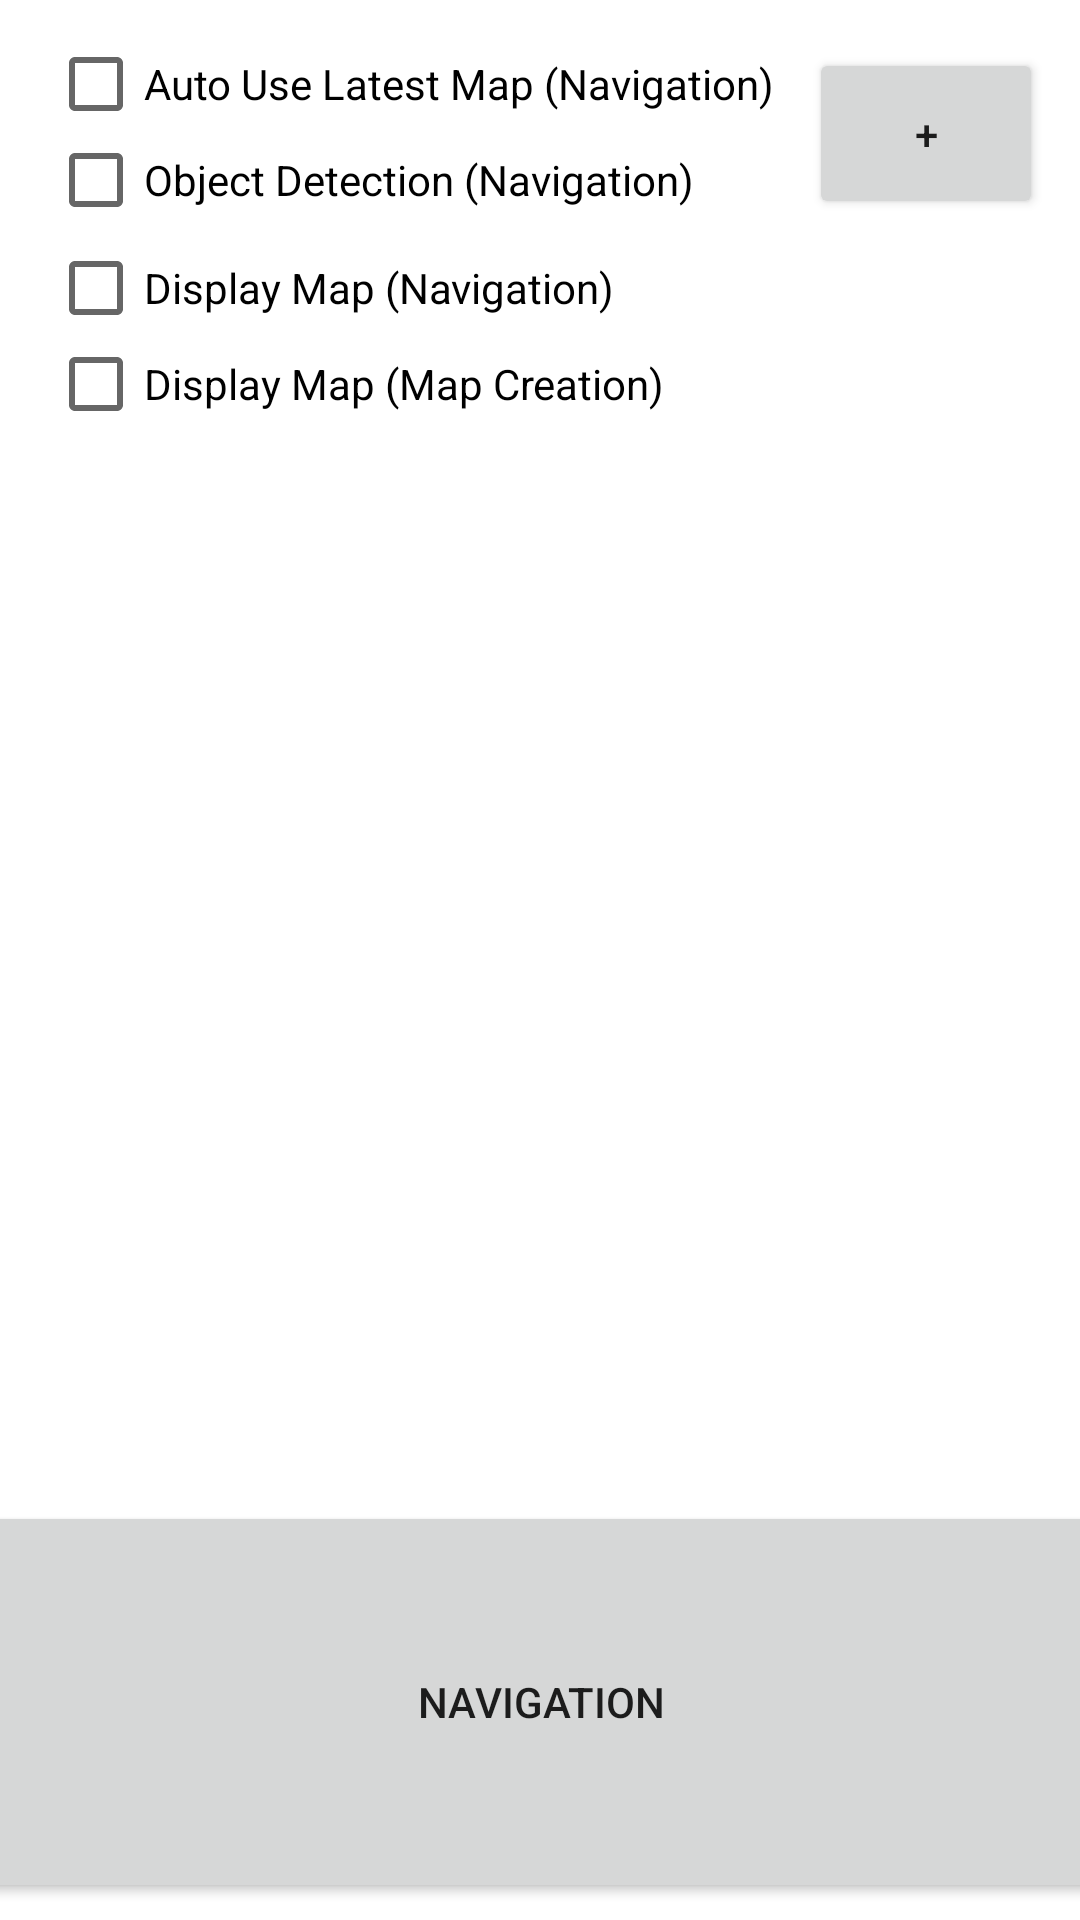

Layout XML and referenced resources for this Android screen:
<!-- AndroidManifest.xml: application theme Theme.CppNguide -->
<!-- res/layout/activity_main.xml -->
<?xml version="1.0" encoding="utf-8"?>
<androidx.constraintlayout.widget.ConstraintLayout xmlns:android="http://schemas.android.com/apk/res/android"
    xmlns:app="http://schemas.android.com/apk/res-auto"
    xmlns:tools="http://schemas.android.com/tools"
    android:id="@+id/object_detection"
    android:layout_width="match_parent"
    android:layout_height="match_parent"
    tools:context=".MainActivity">

    <Button
        android:id="@+id/navigation"
        android:layout_width="399dp"
        android:layout_height="134dp"
        android:text="Navigation"
        app:layout_constraintBottom_toBottomOf="parent"
        app:layout_constraintEnd_toEndOf="parent"
        app:layout_constraintStart_toStartOf="parent"
        app:layout_constraintTop_toTopOf="parent"
        app:layout_constraintVertical_bias="0.989" />

    <Button
        android:id="@+id/opencvcam"
        android:layout_width="78dp"
        android:layout_height="57dp"
        android:layout_marginTop="16dp"
        android:text="+"
        app:layout_constraintEnd_toEndOf="parent"
        app:layout_constraintHorizontal_bias="0.956"
        app:layout_constraintStart_toStartOf="parent"
        app:layout_constraintTop_toTopOf="parent" />

    <TextView
        android:id="@+id/sample_text"
        android:layout_width="268dp"
        android:layout_height="25dp"
        app:layout_constraintBottom_toBottomOf="parent"
        app:layout_constraintHorizontal_bias="0.573"
        app:layout_constraintLeft_toLeftOf="parent"
        app:layout_constraintRight_toRightOf="parent"
        app:layout_constraintTop_toTopOf="parent"
        app:layout_constraintVertical_bias="0.39" />

    <CheckBox
        android:id="@+id/object_detector"
        android:layout_width="wrap_content"
        android:layout_height="wrap_content"
        android:layout_marginStart="16dp"
        android:layout_marginTop="36dp"
        android:checked="false"
        android:text="Object Detection (Navigation)"
        app:layout_constraintStart_toStartOf="parent"
        app:layout_constraintTop_toTopOf="parent" />

    <CheckBox
        android:id="@+id/checkBox_nav_map"
        android:layout_width="wrap_content"
        android:layout_height="wrap_content"
        android:layout_marginStart="16dp"
        android:layout_marginTop="72dp"
        android:checked="false"
        android:text="Display Map (Navigation)"
        app:layout_constraintStart_toStartOf="parent"
        app:layout_constraintTop_toTopOf="parent" />

    <CheckBox
        android:id="@+id/map_view_map_creation"
        android:layout_width="wrap_content"
        android:layout_height="wrap_content"
        android:layout_marginStart="16dp"
        android:layout_marginTop="104dp"
        android:checked="false"
        android:text="Display Map (Map Creation)"
        app:layout_constraintStart_toStartOf="parent"
        app:layout_constraintTop_toTopOf="parent" />

    <CheckBox
        android:id="@+id/default_map"
        android:layout_width="wrap_content"
        android:layout_height="wrap_content"
        android:layout_marginStart="16dp"
        android:layout_marginTop="4dp"
        android:checked="false"
        android:text="Auto Use Latest Map (Navigation)"
        app:layout_constraintStart_toStartOf="parent"
        app:layout_constraintTop_toTopOf="parent" />

</androidx.constraintlayout.widget.ConstraintLayout>
<!-- resources referenced by this layout -->
<resources>
  <style name="Theme.CppNguide" parent="Theme.MaterialComponents.DayNight.DarkActionBar">
          
          <item name="colorPrimary">@color/purple_500</item>
          <item name="colorPrimaryVariant">@color/purple_700</item>
          <item name="colorOnPrimary">@color/white</item>
          
          <item name="colorSecondary">@color/teal_200</item>
          <item name="colorSecondaryVariant">@color/teal_700</item>
          <item name="colorOnSecondary">@color/black</item>
          
          <item name="android:statusBarColor" tools:targetApi="l">?attr/colorPrimaryVariant</item>
          
      </style>
  <!-- not gathered from this repository: default colours our renderer supplied (Android Studio template values) -->
  <color name="purple_500">#FF6200EE</color>
  <color name="purple_700">#FF3700B3</color>
  <color name="teal_200">#FF03DAC5</color>
  <color name="teal_700">#FF018786</color>
  <color name="black">#FF000000</color>
  <color name="white">#FFFFFFFF</color>
</resources>
